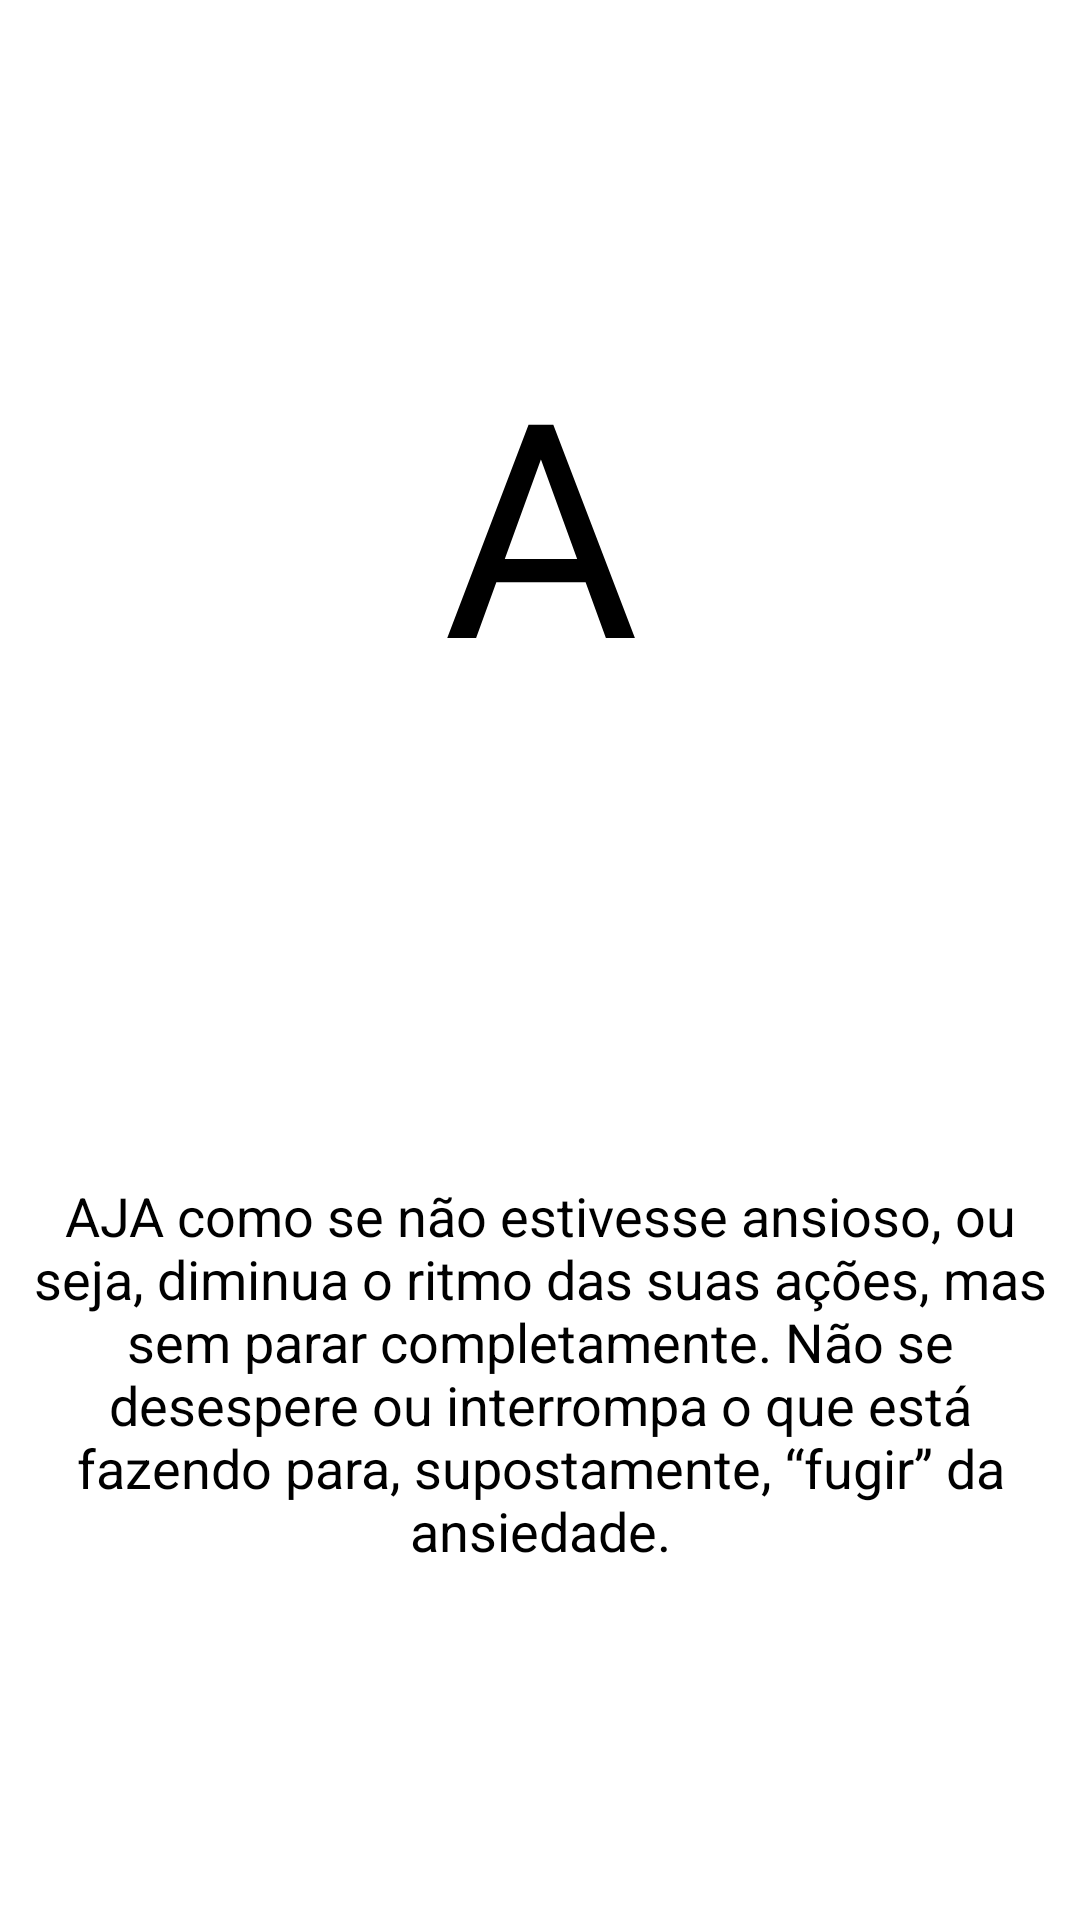

This screen was rendered from an Android layout file. Write that file and the resources it references.
<!-- AndroidManifest.xml: application theme AppTheme.NoActionBar -->
<!-- res/layout/fragment_acalme_se_a2.xml -->
<?xml version="1.0" encoding="utf-8"?>
<LinearLayout xmlns:android="http://schemas.android.com/apk/res/android"
    xmlns:tools="http://schemas.android.com/tools"
    android:layout_width="match_parent"
    android:layout_height="match_parent"
    android:orientation="vertical"
    android:weightSum="5"
    tools:context=".Acalme_se_a2">

    

    <Space
        android:layout_width="match_parent"
        android:layout_height="wrap_content"
        android:layout_weight="1" />

    <TextView
        android:id="@+id/lblTituloAcalmeseA2"
        android:layout_width="match_parent"
        android:layout_height="wrap_content"
        android:layout_weight="1"
        android:gravity="center"
        android:text="A"
        android:textColor="@android:color/black"
        android:textSize="100sp" />

    <Space
        android:layout_width="match_parent"
        android:layout_height="wrap_content"
        android:layout_weight="1" />

    <TextView
        android:id="@+id/lblDescricaoAcalmeseA2"
        android:layout_width="match_parent"
        android:layout_height="wrap_content"
        android:layout_weight="1"
        android:gravity="center"
        android:padding="10dp"
        android:text="@string/descricao_a2"
        android:textSize="18sp" />

    <Space
        android:layout_width="match_parent"
        android:layout_height="wrap_content"
        android:layout_weight="1" />
</LinearLayout>
<!-- resources referenced by this layout -->
<resources>
  <string name="descricao_a2">AJA como se não estivesse ansioso, ou seja, diminua o ritmo das suas ações, mas sem parar completamente. Não se desespere ou interrompa o que está fazendo para, supostamente, “fugir” da ansiedade.</string>
</resources>
